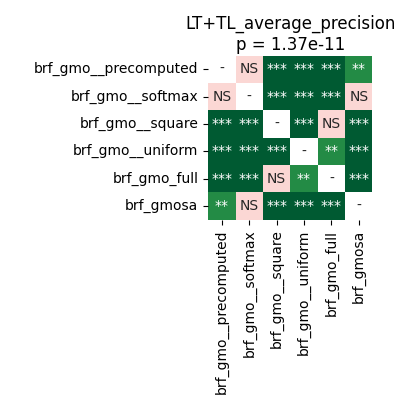

The data file committed next to this chart (first rows):
	brf_gmo__precomputed	brf_gmo__softmax	brf_gmo__square	brf_gmo__uniform	brf_gmo_full	brf_gmosa
brf_gmo__precomputed	1.0	0.05845	5.0862630208333336e-05	5.0862630208333336e-05	5.0862630208333336e-05	0.006447
brf_gmo__softmax	0.05845	1.0	5.0862630208333336e-05	5.0862630208333336e-05	9.1552734375e-05	0.1879
brf_gmo__square	5.0862630208333336e-05	5.0862630208333336e-05	1.0	5.0862630208333336e-05	0.5619	5.0862630208333336e-05
brf_gmo__uniform	5.0862630208333336e-05	5.0862630208333336e-05	5.0862630208333336e-05	1.0	0.00104	5.0862630208333336e-05
brf_gmo_full	5.0862630208333336e-05	9.1552734375e-05	0.5619	0.00104	1.0	5.0862630208333336e-05
brf_gmosa	0.006447	0.1879	5.0862630208333336e-05	5.0862630208333336e-05	5.0862630208333336e-05	1.0
